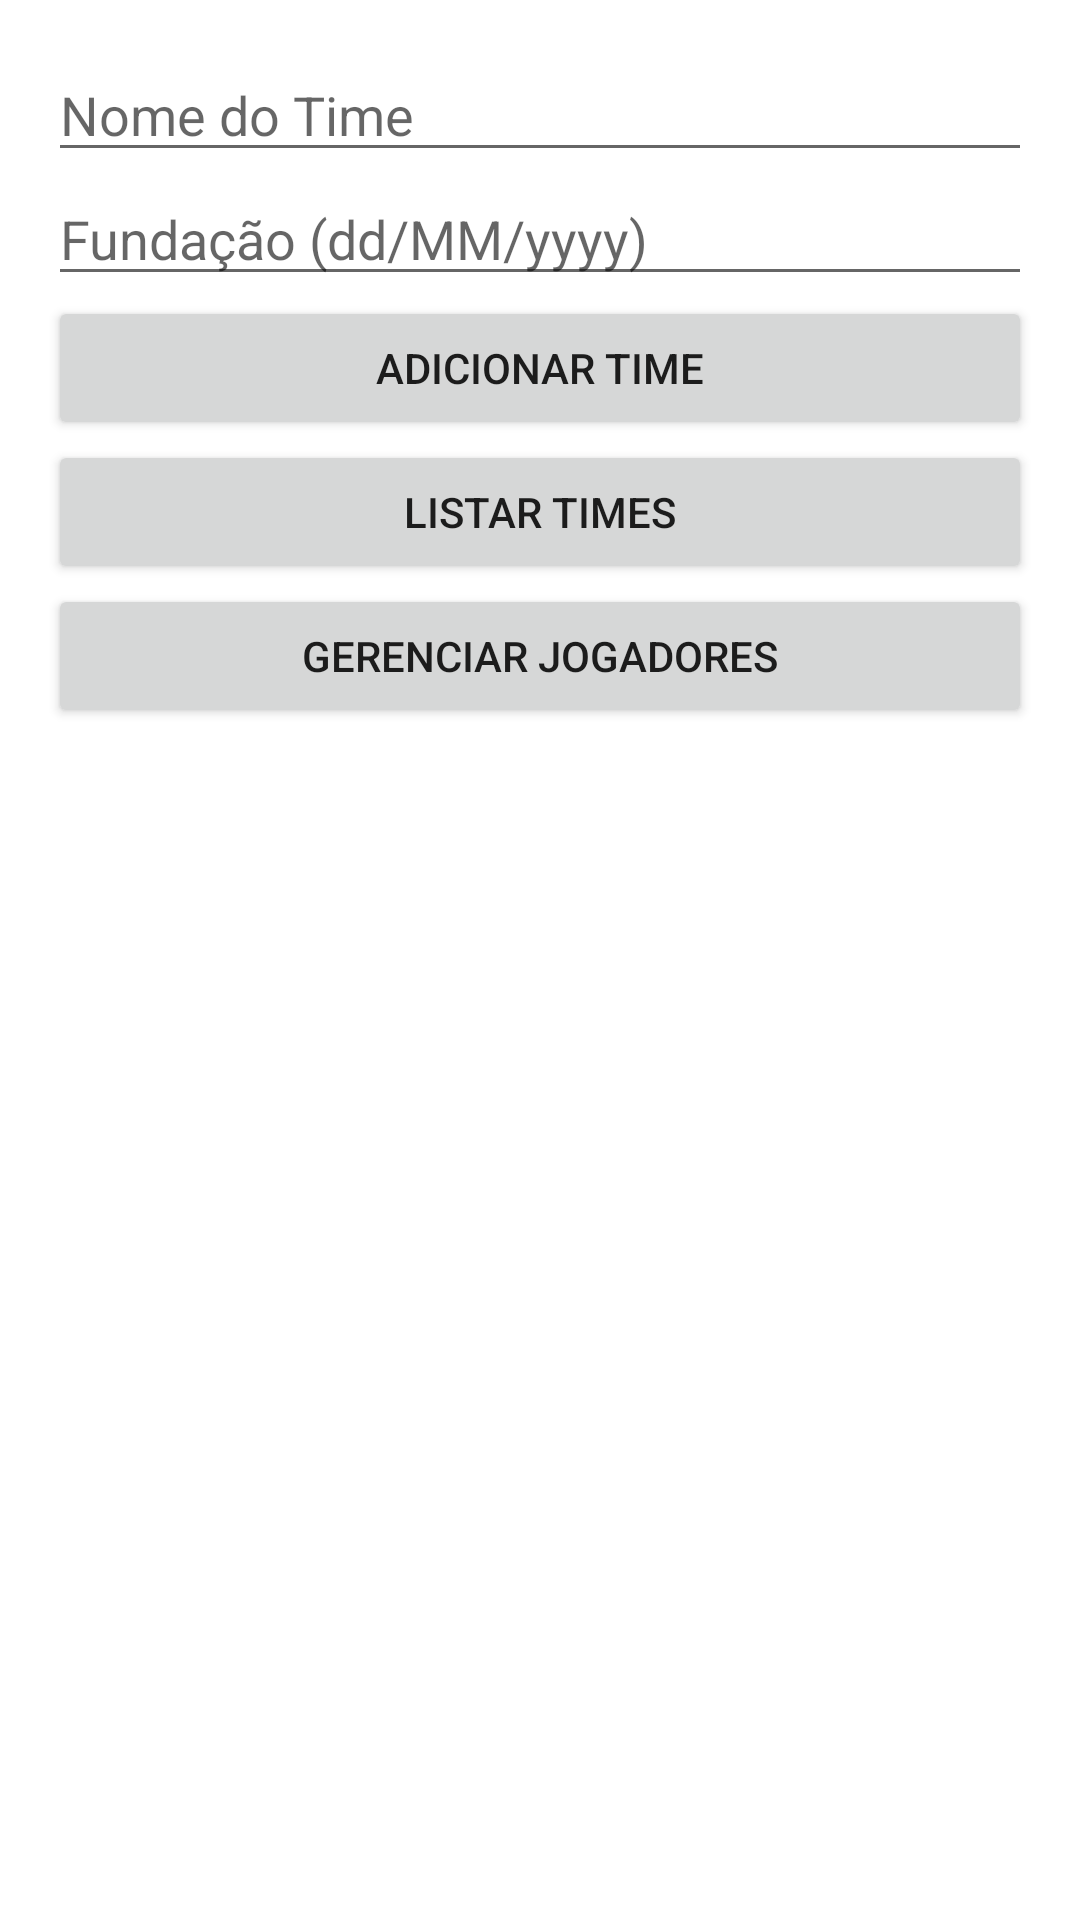

Write the Android layout XML for this screen, with the resource values it uses.
<!-- AndroidManifest.xml: application theme Theme.TimesGestao -->
<!-- res/layout/fragment_time.xml -->
<?xml version="1.0" encoding="utf-8"?>
<LinearLayout xmlns:android="http://schemas.android.com/apk/res/android"
    android:layout_width="match_parent"
    android:layout_height="match_parent"
    android:orientation="vertical"
    android:padding="16dp">

    <EditText
        android:id="@+id/edtNomeTime"
        android:layout_width="match_parent"
        android:layout_height="wrap_content"
        android:hint="@string/hint_nome_time" />

    <EditText
        android:id="@+id/edtFundacaoTime"
        android:layout_width="match_parent"
        android:layout_height="wrap_content"
        android:hint="@string/hint_fundacao_time" />

    <Button
        android:id="@+id/btnAdicionarTime"
        android:layout_width="match_parent"
        android:layout_height="wrap_content"
        android:text="@string/btn_adicionar_time" />

    <Button
        android:id="@+id/btnListarTimes"
        android:layout_width="match_parent"
        android:layout_height="wrap_content"
        android:text="@string/btn_listar_times" />

    <Button
        android:id="@+id/btnNavegarParaJogadores"
        android:layout_width="match_parent"
        android:layout_height="wrap_content"
        android:text="Gerenciar Jogadores" />


    <ListView
        android:id="@+id/listViewTimes"
        android:layout_width="match_parent"
        android:layout_height="wrap_content" />
</LinearLayout>
<!-- resources referenced by this layout -->
<resources>
  <string name="btn_adicionar_time">Adicionar Time</string>
  <string name="btn_listar_times">Listar Times</string>
  <string name="hint_fundacao_time">Fundação (dd/MM/yyyy)</string>
  <string name="hint_nome_time">Nome do Time</string>
  <style name="Theme.TimesGestao" parent="Theme.MaterialComponents.DayNight.DarkActionBar">
          
          <item name="colorPrimary">@color/purple_500</item>
          <item name="colorPrimaryVariant">@color/purple_700</item>
          <item name="colorOnPrimary">@color/white</item>
          
          <item name="colorSecondary">@color/teal_200</item>
          <item name="colorSecondaryVariant">@color/teal_700</item>
          <item name="colorOnSecondary">@color/black</item>
          
          <item name="android:statusBarColor">?attr/colorPrimaryVariant</item>
          
      </style>
  <!-- not gathered from this repository: default colours our renderer supplied (Android Studio template values) -->
  <color name="purple_500">#FF6200EE</color>
  <color name="purple_700">#FF3700B3</color>
  <color name="teal_200">#FF03DAC5</color>
  <color name="teal_700">#FF018786</color>
  <color name="black">#FF000000</color>
  <color name="white">#FFFFFFFF</color>
</resources>
